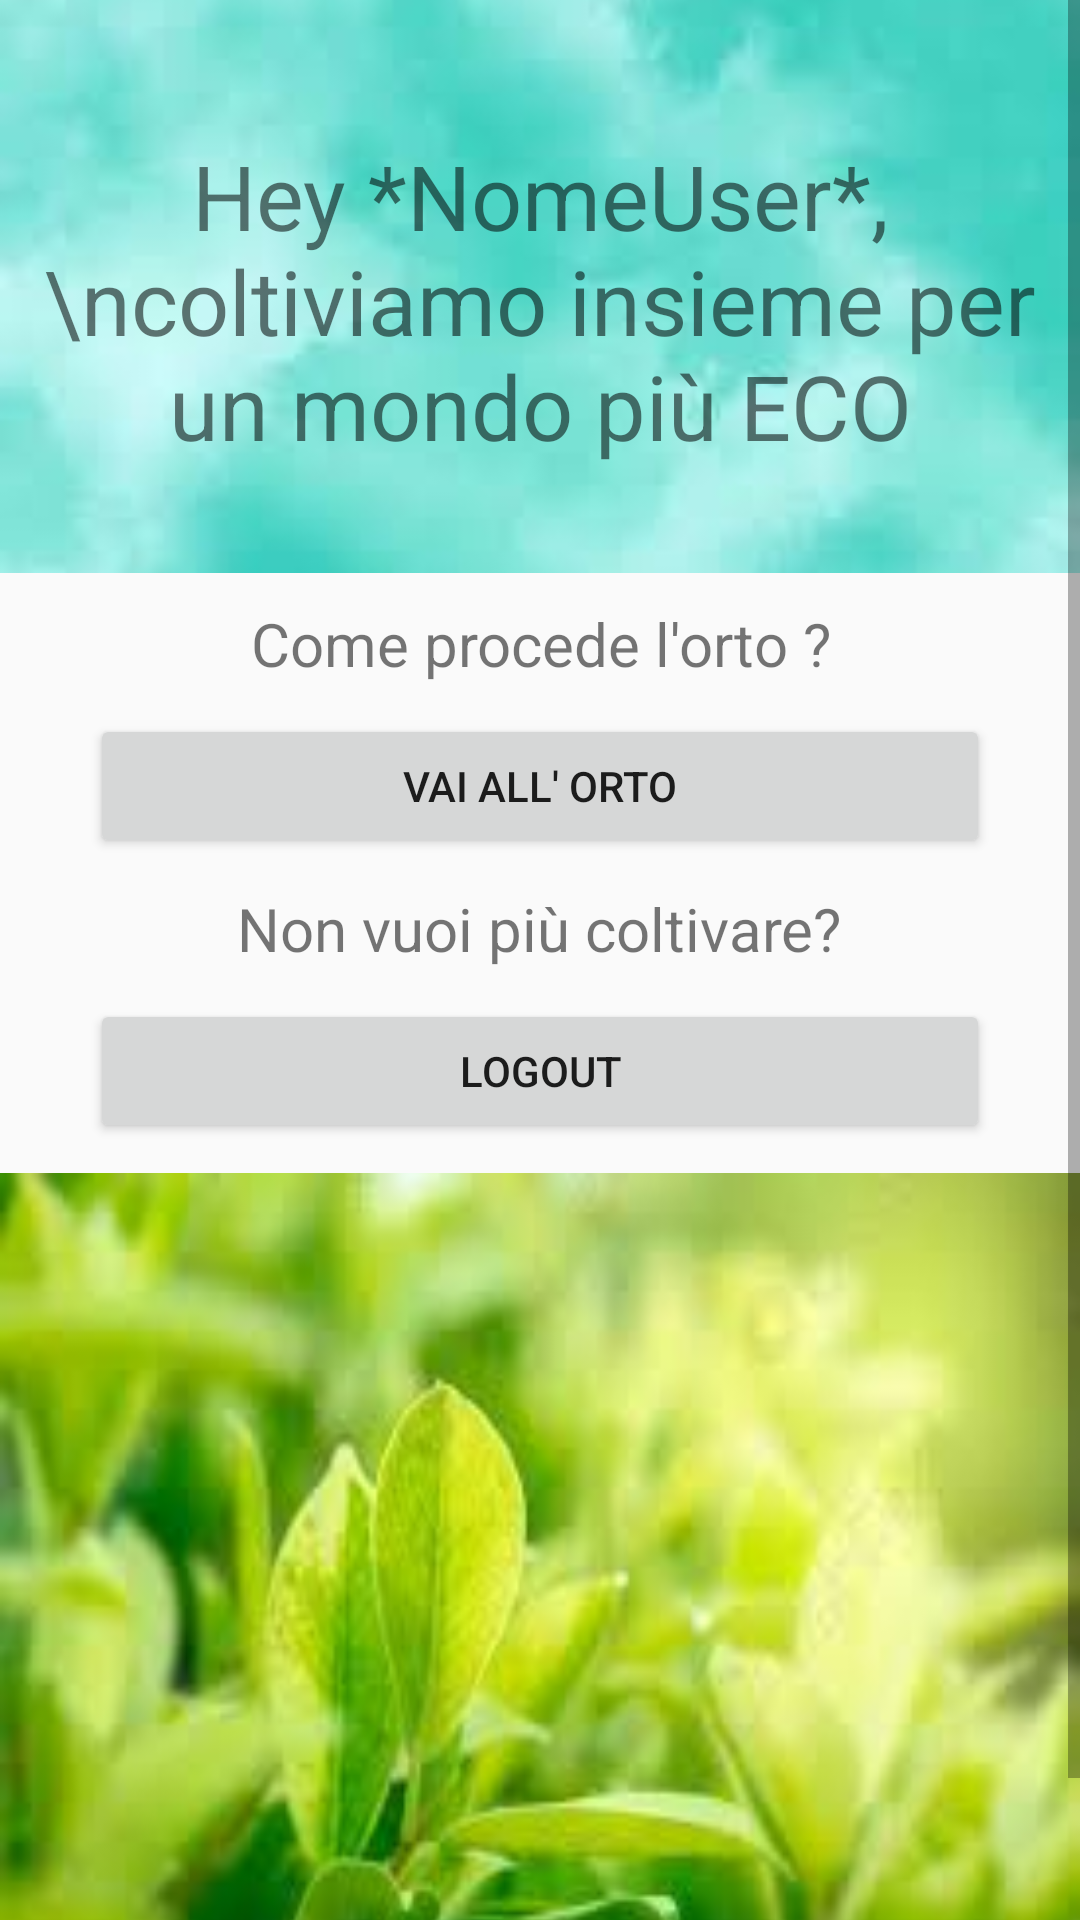

Here is an Android app screen rendered from its layout file. Give the layout XML and the strings, colors and styles it references.
<!-- AndroidManifest.xml: application theme Theme.PrototipoGruppoJazz -->
<!-- res/layout/activity_home.xml -->
<?xml version="1.0" encoding="utf-8"?>
<android.support.constraint.ConstraintLayout xmlns:android="http://schemas.android.com/apk/res/android"
    xmlns:app="http://schemas.android.com/apk/res-auto"
    xmlns:tools="http://schemas.android.com/tools"
    android:layout_width="match_parent"
    android:layout_height="match_parent"
    tools:context=".HomeActivity">


    <ScrollView
        android:layout_width="match_parent"
        android:layout_height="match_parent">

        <LinearLayout
            android:layout_width="match_parent"
            android:layout_height="wrap_content"
            android:orientation="vertical"
            android:scrollbars="vertical">

            <RelativeLayout
                android:layout_width="wrap_content"
                android:layout_height="wrap_content"
                android:orientation="horizontal">

                <ImageView
                    android:id="@+id/topstartimage"
                    android:layout_width="match_parent"
                    android:layout_height="match_parent"
                    android:layout_centerInParent="true"
                    android:scaleType="centerCrop"
                    android:src="@drawable/topstartimage" />

                <TextView
                    android:layout_width="wrap_content"
                    android:layout_height="wrap_content"
                    android:layout_alignParentStart="true"
                    android:paddingTop="45dp"
                    android:textAlignment="center"
                    android:text="Hey *NomeUser*,\ncoltiviamo insieme per un mondo più ECO"
                    android:textSize="30dp" />


            </RelativeLayout>

            <Space
                android:layout_width="wrap_content"
                android:layout_height="10dp" />

            <TextView
                android:layout_width="match_parent"
                android:layout_height="wrap_content"
                android:layout_gravity="center"
                android:text="Come procede l'orto ?"
                android:textAlignment="center"
                android:textSize="20dp" />

            <Space
                android:layout_width="wrap_content"
                android:layout_height="10dp" />

            <Button
                android:id="@+id/buttonIlMioOrto"
                android:layout_width="300dp"
                android:layout_height="wrap_content"
                android:layout_gravity="center"
                android:text="vai all' orto" />

            <Space
                android:layout_width="wrap_content"
                android:layout_height="10dp" />

            <TextView
                android:layout_width="wrap_content"
                android:layout_height="wrap_content"
                android:layout_gravity="center"
                android:text="Non vuoi più coltivare?"
                android:textSize="20dp" />

            <Space
                android:layout_width="wrap_content"
                android:layout_height="10dp" />

            <Button
                android:id="@+id/buttonLogout"
                android:layout_width="300dp"
                android:layout_height="wrap_content"
                android:layout_gravity="center"
                android:text="LOGOUT" />

            <Space
                android:layout_width="wrap_content"
                android:layout_height="10dp" />

            <ImageView
                android:id="@+id/bottomstartimage"
                android:layout_width="match_parent"
                android:layout_height="300dp"
                android:scaleType="fitXY"
                android:src="@drawable/bottomstartimage" />


        </LinearLayout>


    </ScrollView>
</android.support.constraint.ConstraintLayout>
<!-- resources referenced by this layout -->
<resources>
  <!-- drawable bottomstartimage: jpg bitmap (drawable, 5990 bytes) -->
  <!-- drawable topstartimage: jpg bitmap (drawable, 2587 bytes) -->
  <style name="Theme.PrototipoGruppoJazz" parent="Theme.AppCompat.Light.NoActionBar">
          
          <item name="colorPrimary">@color/purple_500</item>
          <item name="colorPrimaryDark">@color/purple_700</item>
          <item name="colorAccent">@color/teal_200</item>
          
      </style>
  <!-- not gathered from this repository: default colours our renderer supplied (Android Studio template values) -->
  <color name="purple_500">#FF6200EE</color>
  <color name="purple_700">#FF3700B3</color>
  <color name="teal_200">#FF03DAC5</color>
</resources>
